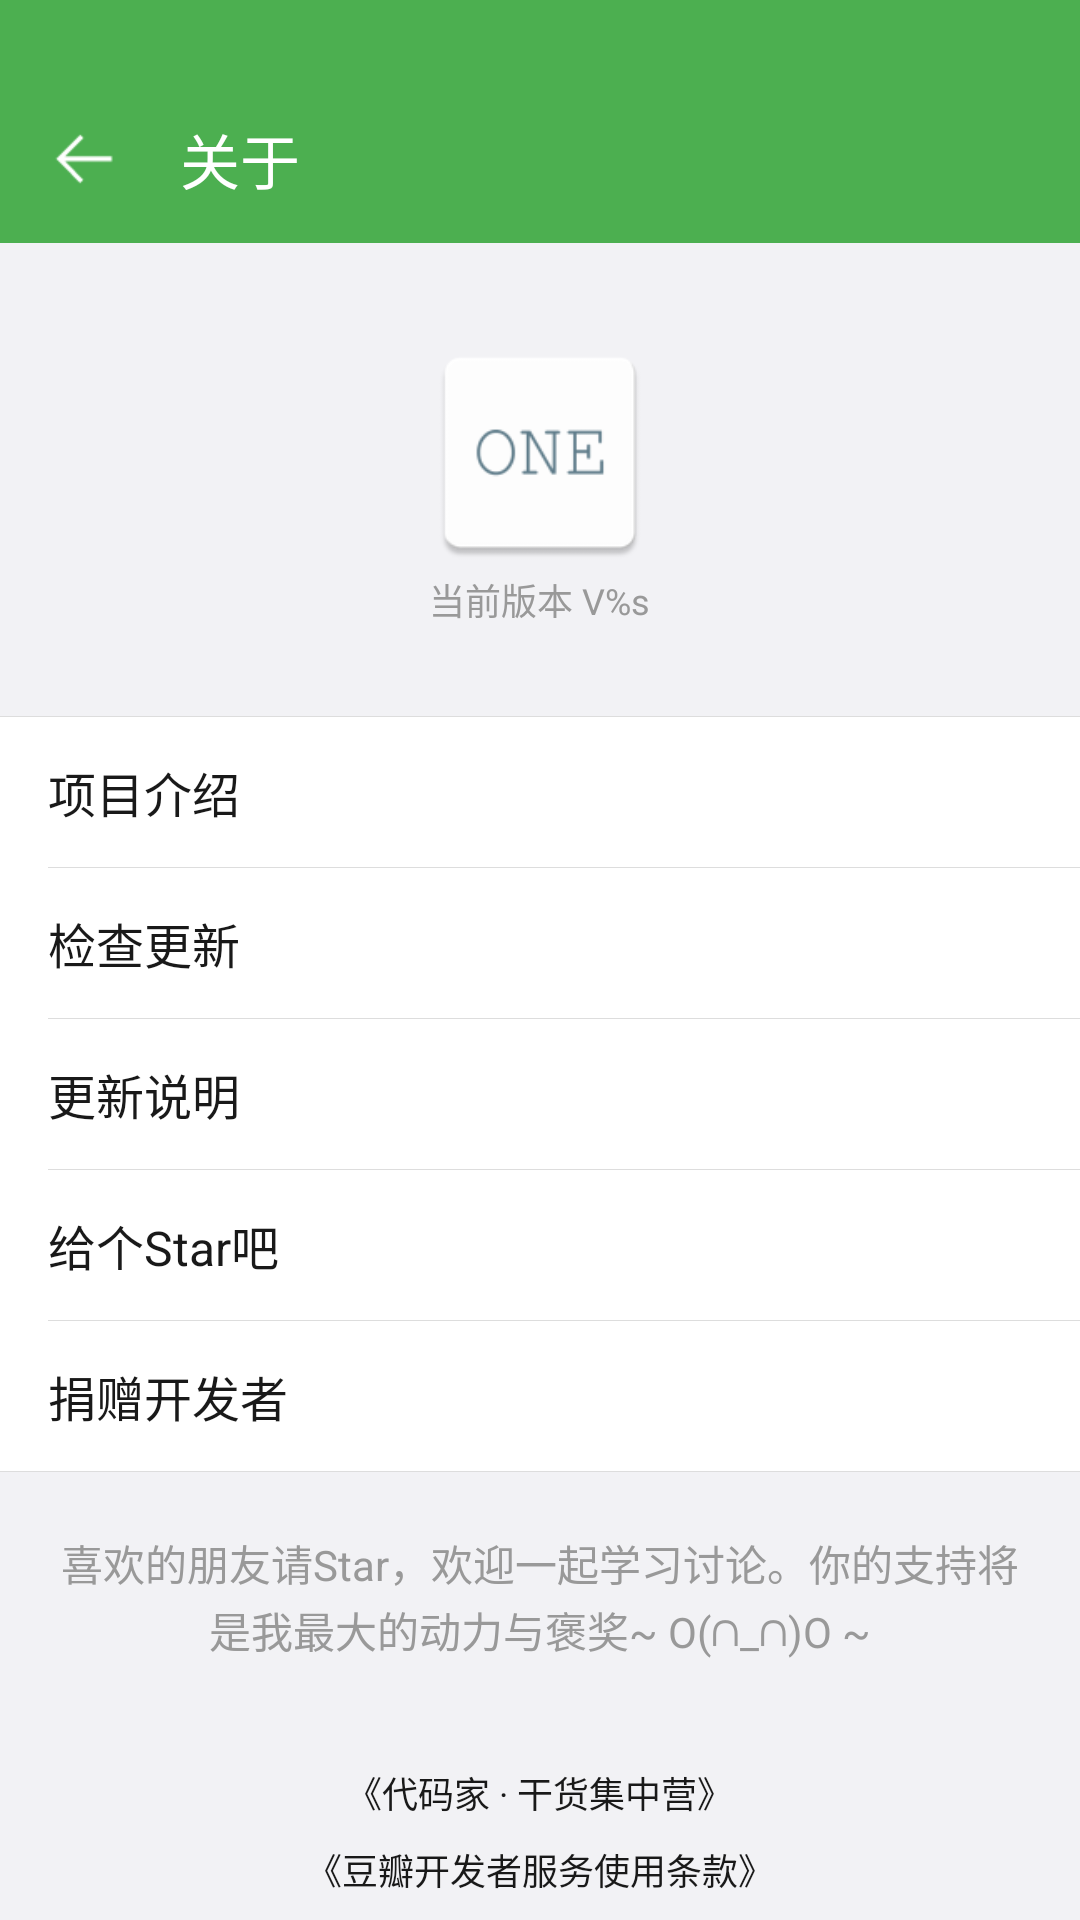

The Android layout XML behind this screen, and the referenced resources:
<!-- AndroidManifest.xml: application theme OneAppTheme.OverlapSystemBar -->
<!-- res/layout/layout_about.xml -->
<?xml version="1.0" encoding="utf-8"?>
<LinearLayout xmlns:android="http://schemas.android.com/apk/res/android"
    xmlns:app="http://schemas.android.com/apk/res-auto"
    android:layout_width="match_parent"
    android:layout_height="match_parent"
    android:background="@color/colorPageBackground"
    android:orientation="vertical">

    <View
        android:layout_width="match_parent"
        android:layout_height="@dimen/status_bar_height"
        android:background="@color/colorNavigation" />

    <android.support.v7.widget.Toolbar
        android:id="@+id/toolbar"
        android:layout_width="match_parent"
        android:layout_height="?attr/actionBarSize"
        android:background="@color/colorNavigation"
        android:theme="@style/ToolBarDark"
        app:contentInsetStartWithNavigation="0dp"
        app:navigationIcon="@drawable/ic_back"
        app:title="@string/about" />

    <ImageView
        android:layout_width="80dp"
        android:layout_height="80dp"
        android:layout_gravity="center_horizontal"
        android:layout_marginTop="30dp"
        android:src="@mipmap/ic_launcher" />

    <TextView
        android:id="@+id/tvVersionName"
        android:layout_width="wrap_content"
        android:layout_height="wrap_content"
        android:layout_gravity="center_horizontal"
        android:text="@string/current_version"
        android:textColor="@color/colorTextGray"
        android:textSize="12sp" />

    <LinearLayout
        android:layout_width="match_parent"
        android:layout_height="wrap_content"
        android:layout_marginTop="30dp"
        android:background="@color/white"
        android:orientation="vertical">

        <View style="@style/horizontalLine" />

        <TextView
            android:id="@+id/tvProjectIntroduction"
            style="@style/infoItem"
            android:text="@string/project_introduction" />

        <View
            style="@style/horizontalLine"
            android:layout_marginLeft="16dp" />

        <TextView
            android:id="@+id/tvCheckUpdate"
            style="@style/infoItem"
            android:text="@string/check_update" />

        <View
            style="@style/horizontalLine"
            android:layout_marginLeft="16dp" />

        <TextView
            android:id="@+id/tvUpdateDescription"
            style="@style/infoItem"
            android:text="@string/update_description" />

        <View
            style="@style/horizontalLine"
            android:layout_marginLeft="16dp" />

        <TextView
            android:id="@+id/tvStar"
            style="@style/infoItem"
            android:text="@string/give_a_star" />

        <View
            style="@style/horizontalLine"
            android:layout_marginLeft="16dp" />

        <TextView
            android:id="@+id/tvDonate"
            style="@style/infoItem"
            android:text="@string/donate" />

        <View style="@style/horizontalLine" />
    </LinearLayout>

    <TextView
        android:layout_width="match_parent"
        android:layout_height="wrap_content"
        android:gravity="center_horizontal"
        android:lineSpacingExtra="2dp"
        android:padding="20dp"
        android:text="@string/star"
        android:textColor="@color/colorTextGray"
        android:textSize="14sp" />

    <View
        android:layout_width="match_parent"
        android:layout_height="0dp"
        android:layout_weight="1" />

    <TextView
        android:id="@+id/tvGank"
        android:layout_width="wrap_content"
        android:layout_height="wrap_content"
        android:layout_gravity="center_horizontal"
        android:layout_marginBottom="8dp"
        android:text="《代码家 · 干货集中营》"
        android:textColor="@color/colorTextBlack"
        android:textSize="12sp" />

    <TextView
        android:id="@+id/tvDouBan"
        android:layout_width="wrap_content"
        android:layout_height="wrap_content"
        android:layout_gravity="center_horizontal"
        android:layout_marginBottom="8dp"
        android:text="《豆瓣开发者服务使用条款》"
        android:textColor="@color/colorTextBlack"
        android:textSize="12sp" />
</LinearLayout>
<!-- resources referenced by this layout -->
<resources>
  <color name="colorNavigation">#4CAF50</color>
  <color name="colorPageBackground">#f2f2f5</color>
  <color name="colorTextBlack">#191919</color>
  <color name="colorTextGray">#999999</color>
  <color name="white">#FFFFFF</color>
  <dimen name="status_bar_height">25dp</dimen>
  <!-- drawable ic_back: png bitmap (drawable-xhdpi, 431 bytes) -->
  <!-- mipmap ic_launcher: png bitmap (mipmap-hdpi, 1344 bytes) -->
  <string name="about">关于</string>
  <string name="check_update">检查更新</string>
  <string name="current_version">当前版本 V%s</string>
  <string name="donate">捐赠开发者</string>
  <string name="give_a_star">给个Star吧</string>
  <string name="project_introduction">项目介绍</string>
  <string name="star">喜欢的朋友请Star，欢迎一起学习讨论。你的支持将是我最大的动力与褒奖~ O(∩_∩)O ~</string>
  <string name="update_description">更新说明</string>
  <style name="ToolBarDark" parent="ThemeOverlay.AppCompat.Dark" />
  <style name="horizontalLine">
          <item name="android:layout_width">match_parent</item>
          <item name="android:layout_height">1px</item>
          <item name="android:background">@color/colorItemDivideLine</item>
      </style>
  <style name="infoItem">
          <item name="android:layout_width">match_parent</item>
          <item name="android:layout_height">50dp</item>
          <item name="android:background">?android:attr/selectableItemBackground</item>
          <item name="android:gravity">center_vertical</item>
          <item name="android:paddingLeft">16dp</item>
          <item name="android:paddingRight">16dp</item>
          <item name="android:textColor">@color/colorTextBlack</item>
          <item name="android:textSize">16sp</item>
          <item name="android:clickable">true</item>
      </style>
  <style name="OneAppTheme.OverlapSystemBar" />
  <color name="colorItemDivideLine">#FFDDDDDD</color>
</resources>
